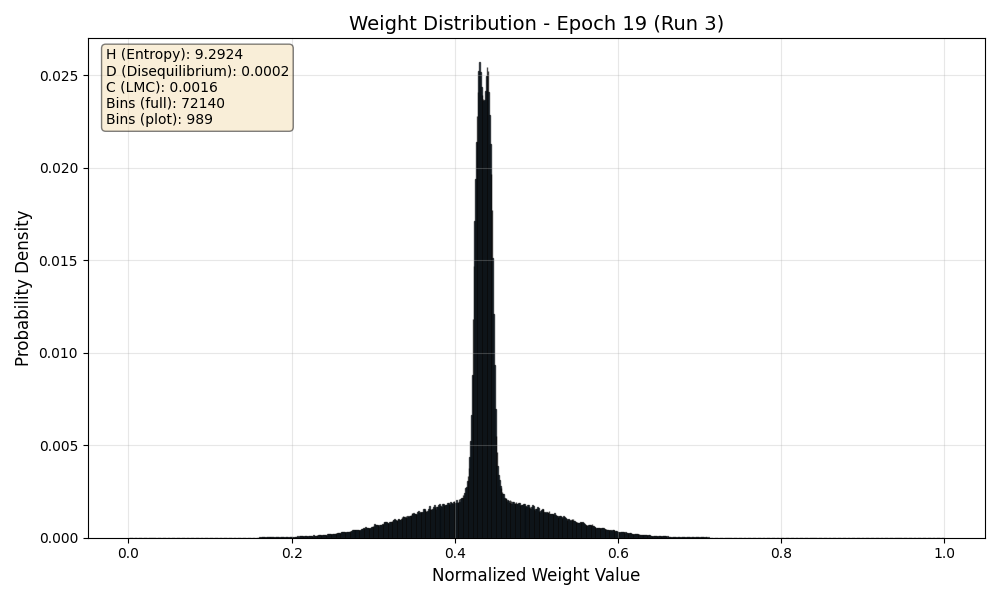

Values plotted in this chart, from the file beside it:
Bin_Center, Probability
0.000006931, 0.00000003454
0.00002079, 0.0000000001
0.00003465, 0.0000000001
0.00004852, 0.0000000005813
0.00006238, 0.00000003396
0.00007624, 0.0000000001
0.0000901, 0.0000000001
0.000104, 0.0000000001
0.0001178, 0.0000000001
0.0001317, 0.0000000001
0.0001456, 0.0000000001
0.0001594, 0.0000000001
0.0001733, 0.0000000001
0.0001871, 0.0000000001
0.000201, 0.0000000001
0.0002149, 0.0000000001
0.0002287, 0.0000000001
0.0002426, 0.0000000001
0.0002564, 0.0000000001
0.0002703, 0.0000000001
0.0002842, 0.0000000001
0.000298, 0.0000000001
0.0003119, 0.0000000001
0.0003258, 0.0000000001
0.0003396, 0.0000000001
0.0003535, 0.0000000001
0.0003673, 0.0000000001
0.0003812, 0.0000000001
0.0003951, 0.0000000001
0.0004089, 0.0000000001
0.0004228, 0.0000000001
0.0004367, 0.0000000001
0.0004505, 0.0000000001
0.0004644, 0.0000000001
0.0004782, 0.0000000001
0.0004921, 0.0000000001
0.000506, 0.0000000001
0.0005198, 0.0000000001
0.0005337, 0.0000000001
0.0005475, 0.0000000001
0.0005614, 0.0000000001
0.0005753, 0.0000000001
0.0005891, 0.0000000001
0.000603, 0.0000000001
0.0006169, 0.0000000001
0.0006307, 0.0000000001
0.0006446, 0.0000000001
0.0006584, 0.0000000001
0.0006723, 0.0000000001
0.0006862, 0.0000000001
0.0007, 0.0000000001
0.0007139, 0.0000000001
0.0007278, 0.0000000001
0.0007416, 0.0000000001
0.0007555, 0.0000000001
0.0007693, 0.0000000001
0.0007832, 0.0000000001
0.0007971, 0.0000000001
0.0008109, 0.0000000001
0.0008248, 0.0000000001
... 72,080 more rows
